Run: headless pygame with SDL's dummy video driver; simulated clock (each Clock.tick advances the game by its frame time, no real sleeping); random seed 0; keys injected as events and as key.get_pressed() state; no mouse input.
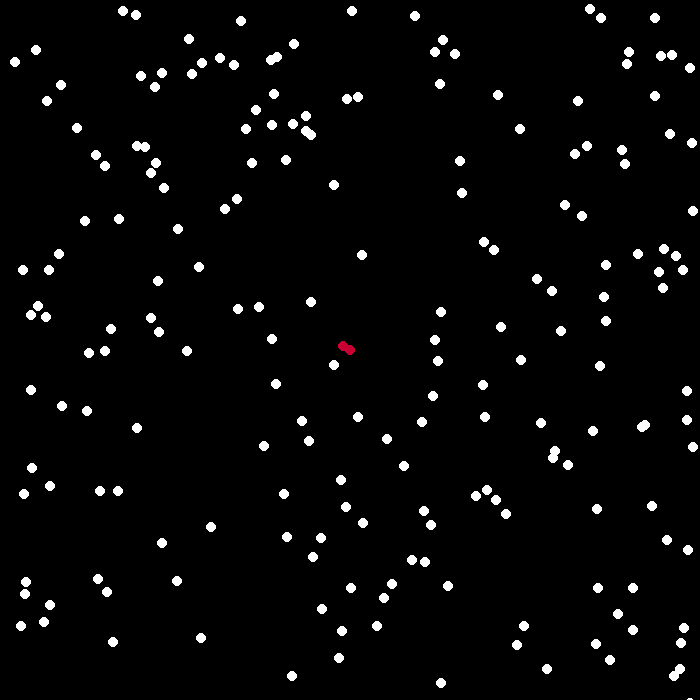
Frame 1 of 4 · flips 1–60 · no input
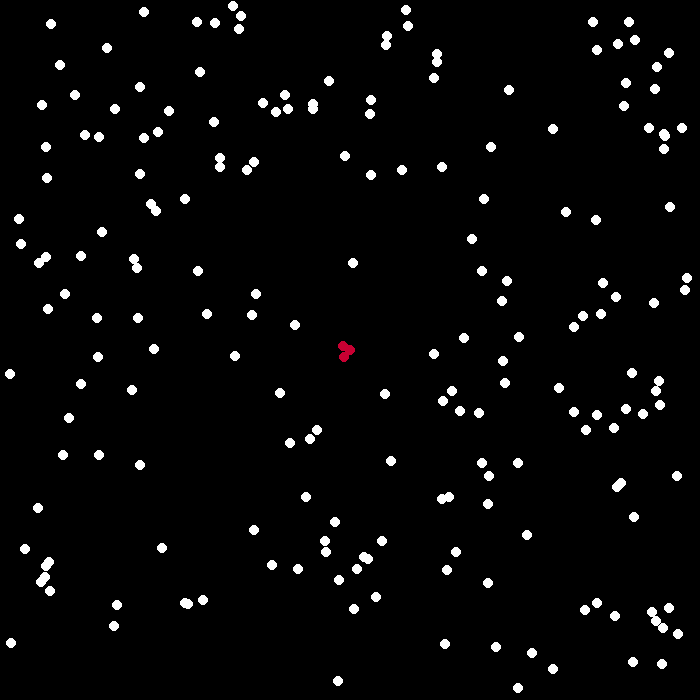
Frame 2 of 4 · flips 61–180 · tapped SPACE, RETURN · held RIGHT (→), D
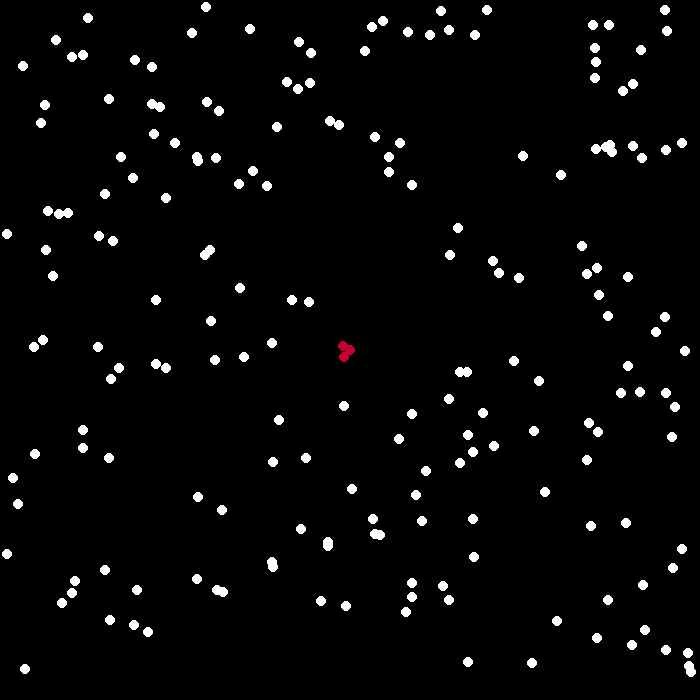
Frame 3 of 4 · flips 181–300 · held DOWN (↓), S
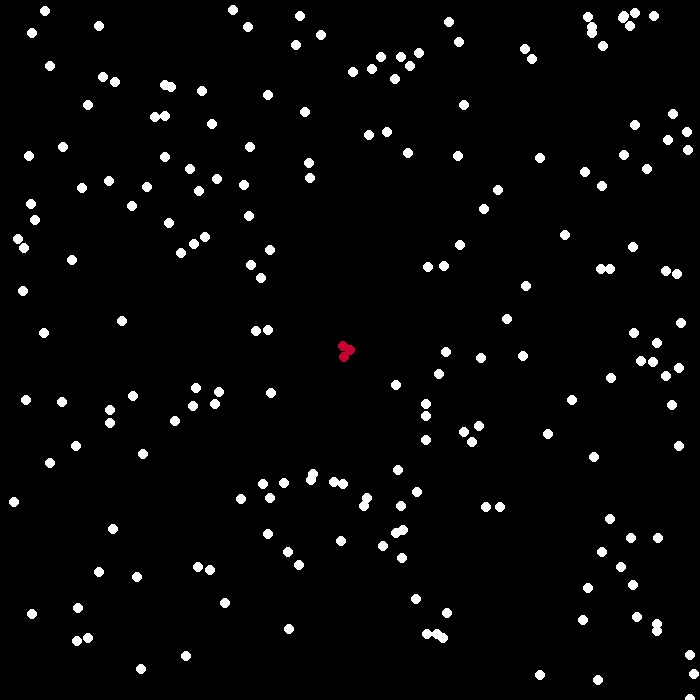
Frame 4 of 4 · flips 301–420 · held LEFT (←), A, UP (↑), W

The pygame program that drew these frames:

import sys
import pygame
import math
import random
from pygame.locals import *

pygame.init()

fps = 1000
fpsClock = pygame.time.Clock()

width, height = 700, 700
pygame.display.set_caption("Diffusion Limited Aggregation")
screen = pygame.display.set_mode((width, height))

x = 0

class Walker:
    def __init__(self, stable, position, id):
        self.stable = stable
        self.position = position
        self.id = id

        self.speed = 5
        self.radius = 5

    def update(self):
        if not self.stable:
            self.position[0] += random.randint(-self.speed, self.speed)
            self.position[1] += random.randint(-self.speed, self.speed)

        if self.position[0] - self.radius < 0: self.position[0] = self.radius * 2
        if self.position[0] + self.radius > width: self.position[0] = width - self.radius * 2
        if self.position[1] - self.radius < 0: self.position[1] = self.radius * 2
        if self.position[1] + self.radius > height: self.position[0] = height - self.radius * 2

        for walker in walkers:
            if self.id != walker.id and not self.stable and walker.stable:
                if math.hypot(walker.position[0] - self.position[0], walker.position[1] - self.position[1]) < self.radius + walker.radius:
                    self.stable = True
                    walkers.append(Walker(False, [random.randint(0, width), random.randint(0, height)], random.randint(0, 1000000000)))

    def draw(self):
        if self.stable:
            pygame.draw.circle(screen, (200, 0, 50), [int(self.position[0]), int(self.position[1])], self.radius)
        else:
            pygame.draw.circle(screen, (255, 255, 255), [int(self.position[0]), int(self.position[1])], self.radius)

walkers = []
walkers.append(Walker(True, [width / 2, height / 2], -1))
for i in range(200):
    walkers.append(Walker(False, [random.randint(0, width), random.randint(0, height)], i))

def update():
    for walker in walkers:
        walker.update()

def draw():
    global x
    x += 1
    if x % 10 == 0:
        screen.fill((0, 0, 0))
        for walker in walkers:
            walker.draw()

def main():
    while True:
      for event in pygame.event.get():
        if event.type == QUIT:
          pygame.quit()
          sys.exit()

      update()
      draw()

      pygame.display.flip()
      fpsClock.tick(fps)

main()
